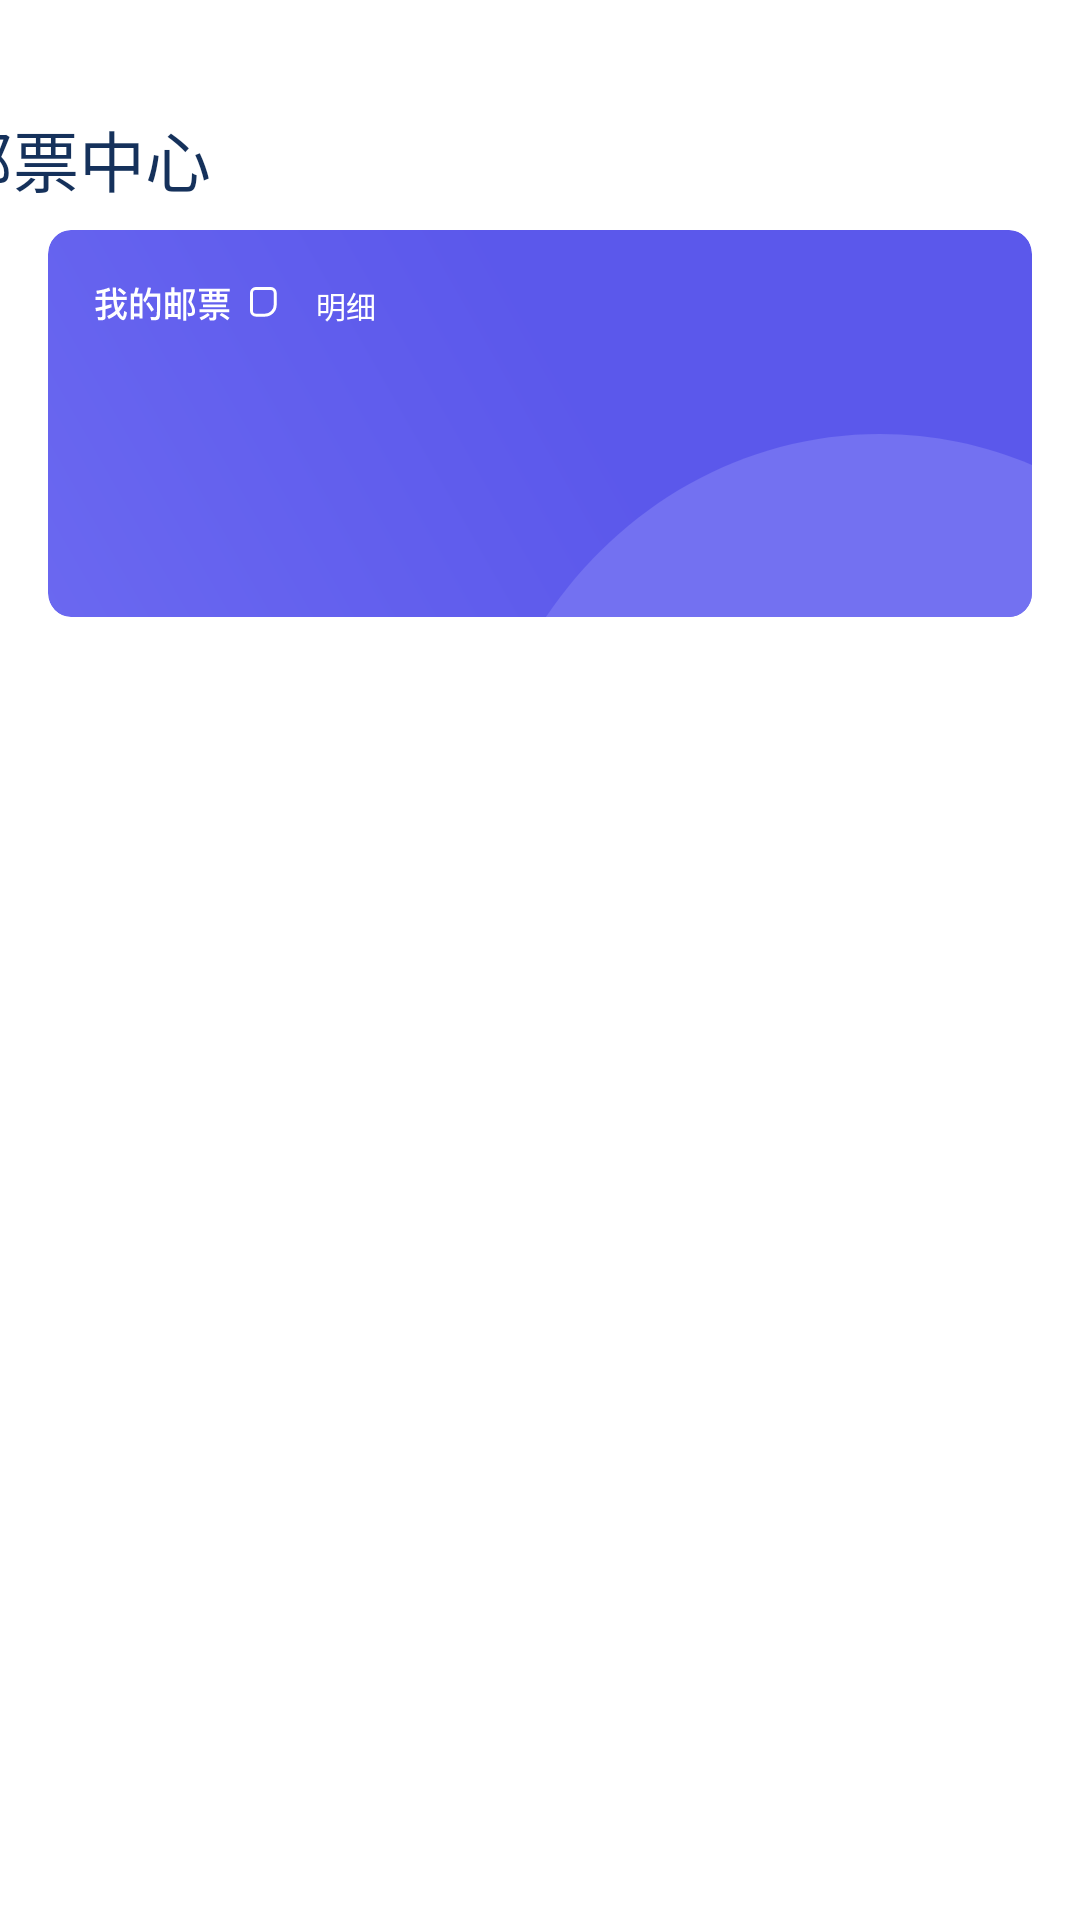

Here is an Android app screen rendered from its layout file. Give the layout XML and the strings, colors and styles it references.
<!-- AndroidManifest.xml: application theme AppTheme -->
<!-- res/layout/shop_activity_center.xml -->
<?xml version="1.0" encoding="utf-8"?>
<androidx.constraintlayout.widget.ConstraintLayout
    xmlns:android="http://schemas.android.com/apk/res/android"
    xmlns:app="http://schemas.android.com/apk/res-auto"
    xmlns:tools="http://schemas.android.com/tools"
    android:layout_width="match_parent"
    android:layout_height="match_parent">

    <include
        android:id="@+id/shop_include"
        layout="@layout/shop_layout_toolbar"
        android:layout_width="match_parent"
        android:layout_height="wrap_content"
        app:layout_constraintBottom_toBottomOf="parent"
        app:layout_constraintEnd_toEndOf="parent"
        app:layout_constraintStart_toStartOf="parent"
        app:layout_constraintTop_toTopOf="parent"
        app:layout_constraintVertical_bias="0.060000002" />

    <include
        android:id="@+id/shop_include2"
        layout="@layout/shop_layout_center_mystamp"
        android:layout_width="match_parent"
        android:layout_height="129dp"
        android:layout_marginStart="16dp"
        android:layout_marginEnd="16dp"
        app:layout_constraintBottom_toBottomOf="parent"
        app:layout_constraintEnd_toEndOf="parent"
        app:layout_constraintStart_toStartOf="parent"
        app:layout_constraintTop_toTopOf="parent"
        app:layout_constraintVertical_bias="0.14999998" />

    <ImageView
        android:id="@+id/shop_imageview3"
        android:layout_width="132dp"
        android:layout_height="119dp"
        app:layout_constraintBottom_toBottomOf="parent"
        app:layout_constraintEnd_toEndOf="parent"
        app:layout_constraintHorizontal_bias="0.93"
        app:layout_constraintStart_toStartOf="parent"
        app:layout_constraintTop_toTopOf="parent"
        app:layout_constraintVertical_bias="0.110000014"
        tools:srcCompat="@tools:sample/avatars" />

    <androidx.viewpager2.widget.ViewPager2
        android:layout_width="match_parent"
        android:layout_height="0dp"
        android:layout_marginTop="9dp"
        app:layout_constraintBottom_toBottomOf="parent"
        app:layout_constraintEnd_toEndOf="parent"
        app:layout_constraintStart_toStartOf="parent"
        app:layout_constraintTop_toBottomOf="@+id/shop_tablayout" />

    <com.google.android.material.tabs.TabLayout
        android:id="@+id/shop_tablayout"
        android:layout_width="match_parent"
        android:layout_height="58dp"
        app:layout_constraintEnd_toEndOf="parent"
        app:layout_constraintStart_toStartOf="parent"
        app:layout_constraintTop_toBottomOf="@+id/shop_include2" />

    <ImageView
        android:id="@+id/shop_imageview6"
        android:layout_width="wrap_content"
        android:layout_height="wrap_content"
        app:layout_constraintBottom_toBottomOf="parent"
        app:layout_constraintEnd_toStartOf="@+id/shop_imageview3"
        app:layout_constraintHorizontal_bias="0.41"
        app:layout_constraintStart_toStartOf="parent"
        app:layout_constraintTop_toTopOf="parent"
        app:layout_constraintVertical_bias="0.152"
        app:srcCompat="@drawable/shop_ic_stamp_detail" />

    <TextView
        android:id="@+id/shop_textview6"
        android:layout_width="23dp"
        android:layout_height="13dp"
        android:layout_marginStart="13dp"
        android:text="明细"
        android:textColor="#FFFFFF"
        android:textSize="10sp"
        app:layout_constraintBottom_toBottomOf="@+id/shop_imageview6"
        app:layout_constraintStart_toEndOf="@+id/shop_imageview6"
        app:layout_constraintTop_toTopOf="@+id/shop_imageview6"
        app:layout_constraintVertical_bias="0.45999998" />

</androidx.constraintlayout.widget.ConstraintLayout>
<!-- res/layout/shop_layout_toolbar.xml (included above) -->
<?xml version="1.0" encoding="utf-8"?>
<androidx.constraintlayout.widget.ConstraintLayout
    xmlns:android="http://schemas.android.com/apk/res/android"
    xmlns:app="http://schemas.android.com/apk/res-auto"
    xmlns:tools="http://schemas.android.com/tools"
    android:layout_width="match_parent"
    android:layout_height="wrap_content">

    <ImageView
        android:id="@+id/shop_textview4"
        android:layout_width="7dp"
        android:layout_height="16dp"
        android:layout_marginStart="17dp"
        android:layout_marginEnd="13dp"
        android:src="@drawable/shop_ic_back"
        app:layout_constraintBottom_toBottomOf="@+id/shop_textview5"
        app:layout_constraintEnd_toStartOf="@+id/shop_textview5"
        app:layout_constraintHorizontal_bias="1.0"
        app:layout_constraintStart_toStartOf="parent"
        app:layout_constraintTop_toTopOf="@+id/shop_textview5" />

    <TextView
        android:id="@+id/shop_textview5"
        android:layout_width="90dp"
        android:layout_height="31dp"
        android:layout_marginEnd="288dp"
        android:gravity="center_vertical"
        android:text="邮票中心"
        android:textColor="#15315B"
        android:textSize="22sp"
        app:layout_constraintBottom_toBottomOf="parent"
        app:layout_constraintEnd_toEndOf="parent"
        app:layout_constraintTop_toTopOf="parent" />
</androidx.constraintlayout.widget.ConstraintLayout>
<!-- res/layout/shop_layout_center_mystamp.xml (included above) -->
<?xml version="1.0" encoding="utf-8"?>
<androidx.constraintlayout.widget.ConstraintLayout
    xmlns:android="http://schemas.android.com/apk/res/android" android:layout_width="match_parent"
    android:layout_height="match_parent"
    android:background="@drawable/shop_ic_stamp_background">

</androidx.constraintlayout.widget.ConstraintLayout>
<!-- resources referenced by this layout -->
<resources>
  <!-- drawable shop_ic_back (drawable-night) -->
  <vector xmlns:android="http://schemas.android.com/apk/res/android"
      android:width="9dp"
      android:height="19dp"
      android:viewportWidth="9"
      android:viewportHeight="19">
    <path
        android:pathData="M8.7526,2.1585C9.1163,1.7429 9.0741,1.1111 8.6585,0.7474C8.2429,0.3837 7.6111,0.4259 7.2474,0.8415L8.7526,2.1585ZM1,9.5L0.2474,8.8415C-0.0825,9.2185 -0.0825,9.7815 0.2474,10.1585L1,9.5ZM7.2474,18.1585C7.6111,18.5741 8.2429,18.6163 8.6585,18.2526C9.0741,17.8889 9.1163,17.2571 8.7526,16.8415L7.2474,18.1585ZM7.2474,0.8415L0.2474,8.8415L1.7526,10.1585L8.7526,2.1585L7.2474,0.8415ZM0.2474,10.1585L7.2474,18.1585L8.7526,16.8415L1.7526,8.8415L0.2474,10.1585Z"
        android:fillColor="#DFDFE3"/>
  </vector>
  <!-- drawable shop_ic_stamp_background: vector/xml drawable (drawable, 5052 chars, omitted) -->
  <!-- drawable shop_ic_stamp_detail (drawable) -->
  <vector xmlns:android="http://schemas.android.com/apk/res/android"
      android:width="9dp"
      android:height="10dp"
      android:viewportWidth="9"
      android:viewportHeight="10">
    <path
        android:pathData="M0.4944,1.9778C0.4944,1.1586 1.1586,0.4944 1.9778,0.4944H6.9222C7.7414,0.4944 8.4056,1.1586 8.4056,1.9778V5.9333C8.4056,7.8449 6.856,9.3944 4.9444,9.3944H1.9778C1.1586,9.3944 0.4944,8.7303 0.4944,7.9111V1.9778Z"
        android:strokeWidth="0.988889"
        android:fillColor="#00000000"
        android:strokeColor="#ffffff"/>
  </vector>
</resources>
